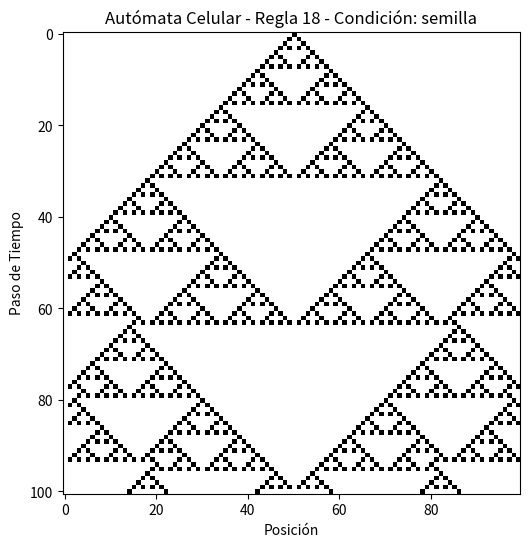
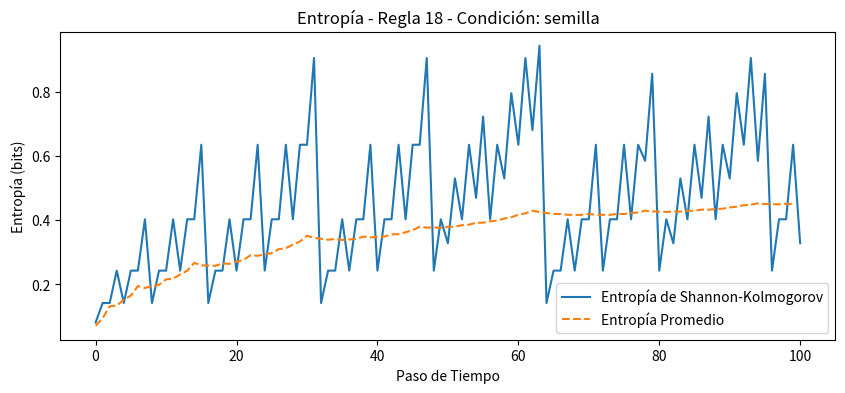
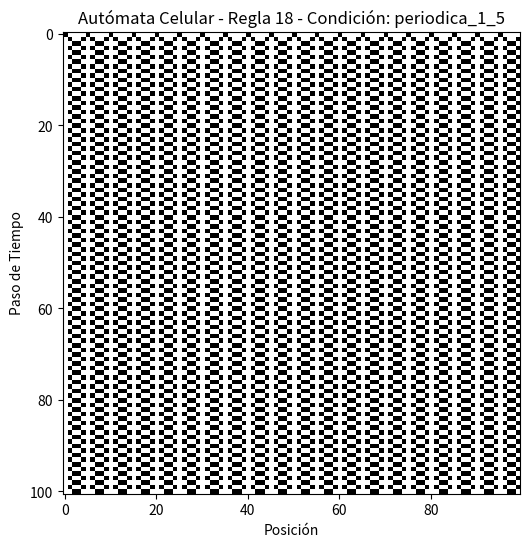
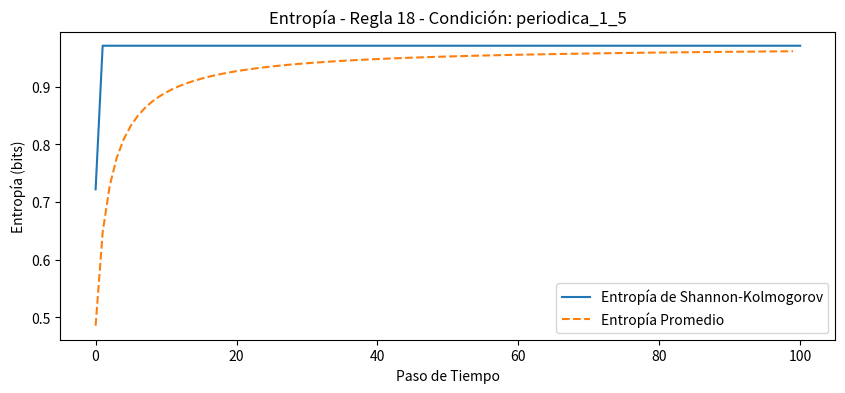
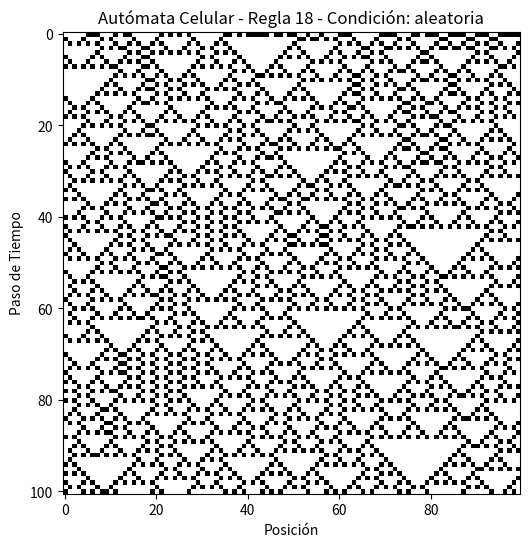
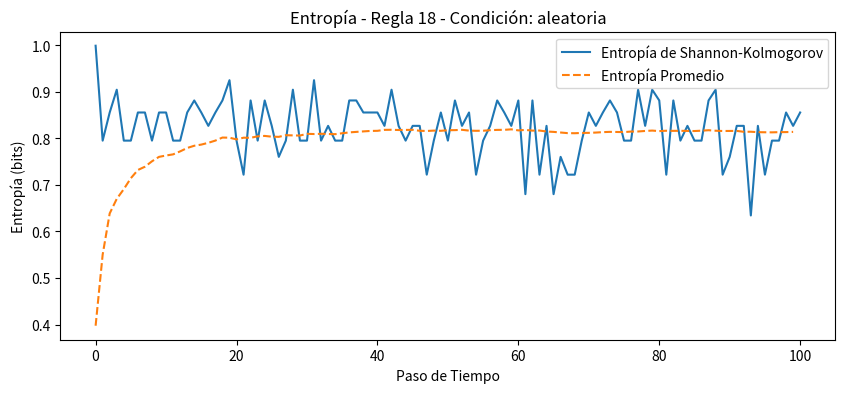
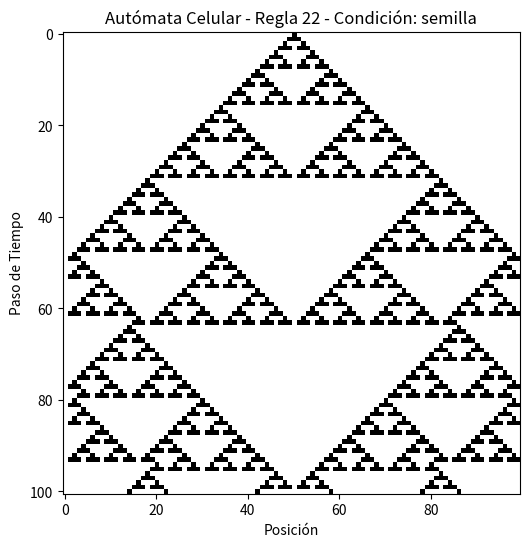
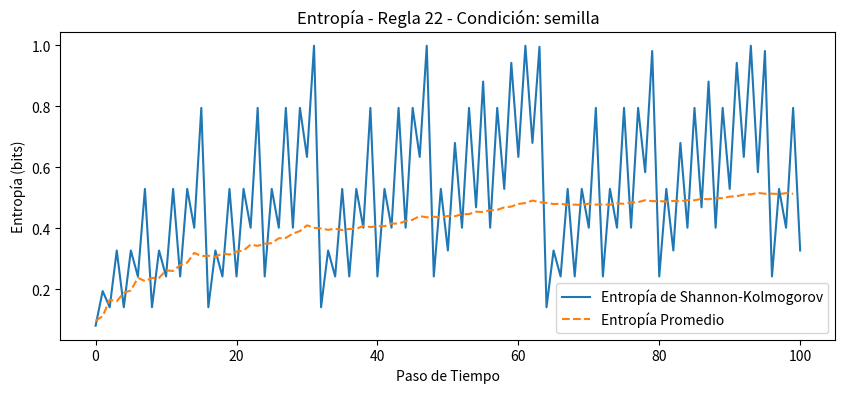
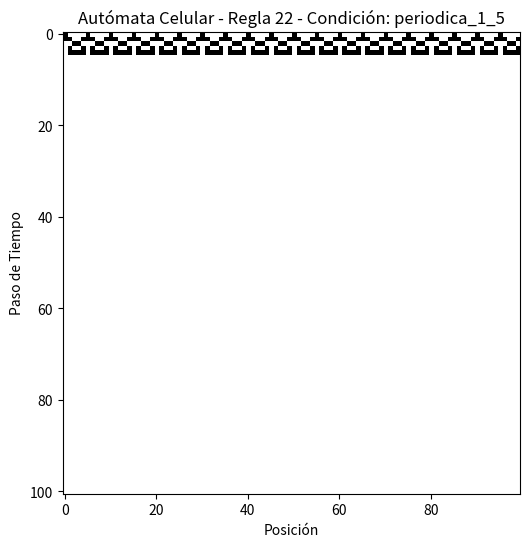
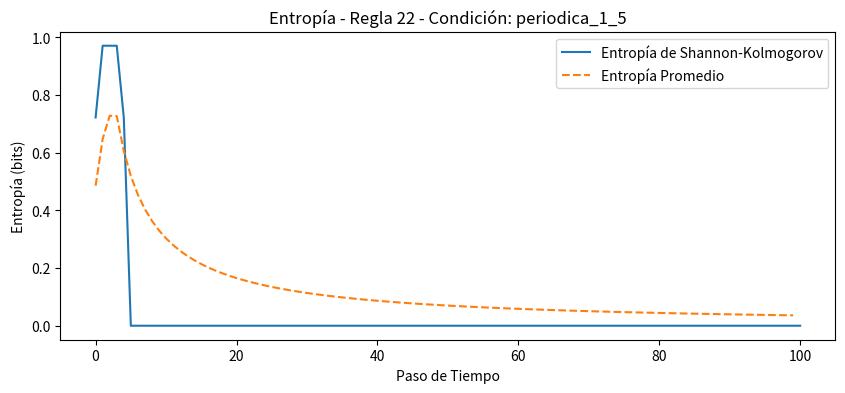
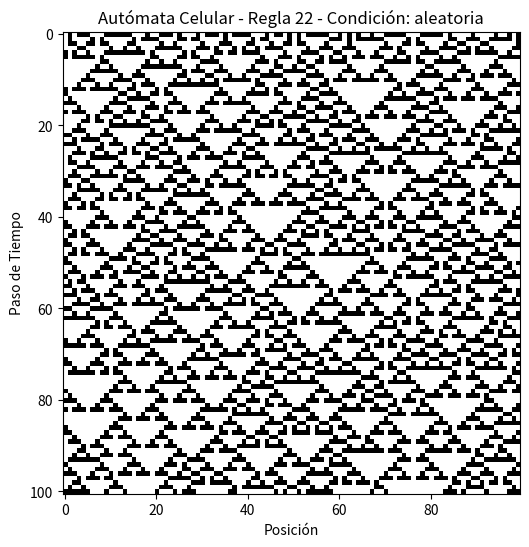
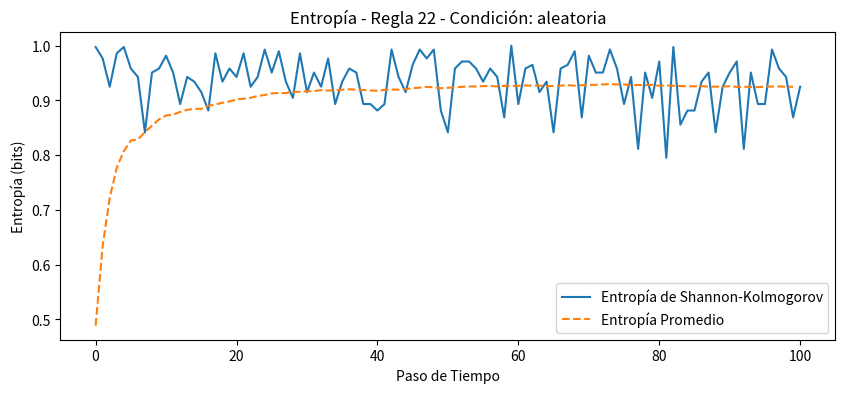
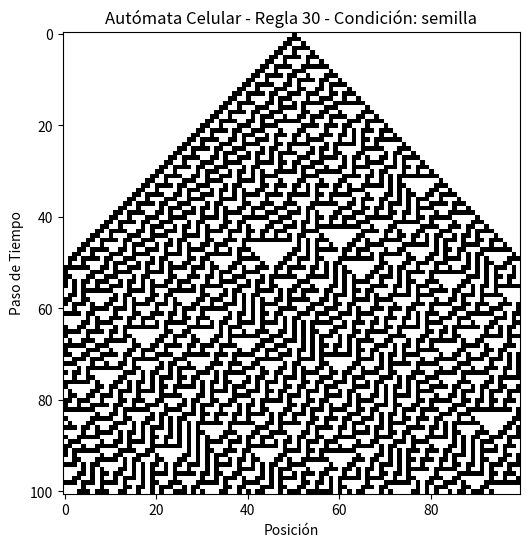
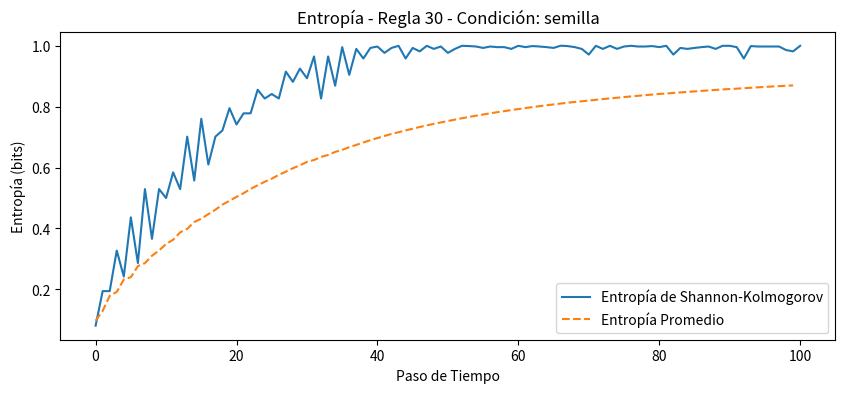
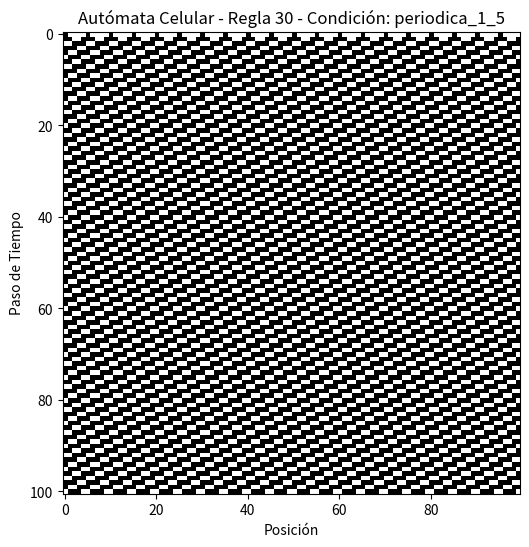
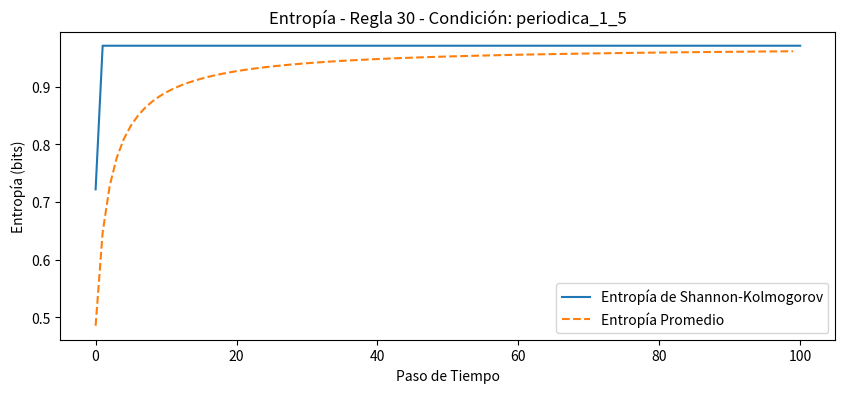

Recreate these plots in Python, in order.
# # Programar un automata celular en 1D:
# # - Ancho de la cadena binaria: 100 elementos.
# # - Recibir como entrada el número de regla en decimal y transformar a binario.
# # - Condición a la frontera: periódica.
# # - Evaluar el valor de la entropia de Shannon-Kolgomorov (y su promedio temporal) para cada paso de tiempo y graficar.
# # - Explorar, al menos, las siguientes reglas: 18, 22, 30, 45, 110
# # - Condiciones inicials: semilla, periódica 1/5 y aleatoria equiprobable

# Brenda Villaseñor Feixas

# # Importar las librerías necesarias
import numpy as np
import matplotlib.pyplot as plt
from scipy.stats import entropy
import random


# Función para convertir el número decimal a una lista binaria de 8 bits
def decimal_a_binario(d):
    '''d: número decimal de la regla'''
    return [int(x) for x in np.binary_repr(d, width=8)][::-1]

# Función para aplicar la regla del autómata celular
def aplicar_regla(c, rb):
    '''c: cadena actual
       rb: regla binaria'''
    # Crear una nueva cadena para el siguiente estado
    nc = np.zeros_like(c)
    l = len(c)
    for i in range(l):
        izquierda = c[(i - 1) % l]
        centro = c[i]
        derecha = c[(i + 1) % l]
        index = izquierda * 4 + centro * 2 + derecha
        nc[i] = rb[index]
    return nc

# Función para calcular la entropía de Shannon-Kolmogorov
def calcular_entropia(c):
    '''c: cadena actual'''
    # Calcular la distribución de probabilidad de los estados
    valores, counts = np.unique(c, return_counts=True)
    prob = counts / len(c)
    return entropy(prob, base=2)

# Función principal para ejecutar el autómata celular
def ejecutar_automata(rd, ci, t):
    '''rd: regla decimal
       ci: lista de condiciones iniciales
       t: número de pasos de tiempo a simular
       rb: regla binaria'''
    # Convertir la regla decimal a binaria
    rb = decimal_a_binario(rd)
    # Diccionario para almacenar los resultados
    res = {}
    # Ejecutar para cada condición inicial
    for cond in ci:
        # Si la condición es semilla, periódica 1/5 o aleatoria
        if cond == 'semilla':
            c = np.zeros(100, dtype=int)
            # Establecer un único 1 en el centro
            c[50] = 1
        elif cond == 'periodica_1_5':
            # Crear una cadena periódica con 1 cada 5 posiciones
            c = np.array([1 if i % 5 == 0 else 0 for i in range(100)], dtype=int)
        elif cond == 'aleatoria':
            # Crear una cadena aleatoria equiprobable
            c = np.random.choice([0, 1], size=100)
        # Almacenar la historia y entropías
        his = [c.copy()]
        ent = [calcular_entropia(c)]
        ent_promedio = []
        ep = 0
        # Ejecutar el autómata celular por los pasos de tiempo
        for _ in range(t):
            c = aplicar_regla(c, rb)
            his.append(c.copy())
            ent.append(calcular_entropia(c))
            ep += ent[-1]
            ent_promedio.append(ep / (len(ent)))
        # Guardar los resultados
        res[cond] = {
            'historia': np.array(his),
            'entropias': np.array(ent),
            'entropia_promedio': np.array(ent_promedio)
        }

    return res

# Parámetros de la simulación
reglas = [18, 22, 30, 45, 110]
ci = ['semilla', 'periodica_1_5', 'aleatoria']
t = 100

# Ejecutar la simulación y graficar los resultados
for regla in reglas:
    resultados = ejecutar_automata(regla, ci, t)

    for cond, datos in resultados.items():
        hist = datos['historia']
        ent = datos['entropias']
        ent_promedio = datos['entropia_promedio']

        # Graficar la evolución del autómata celular
        plt.figure(figsize=(10, 6))
        plt.imshow(hist, cmap='binary', interpolation='nearest')
        plt.title(f'Autómata Celular - Regla {regla} - Condición: {cond}')
        plt.xlabel('Posición')
        plt.ylabel('Paso de Tiempo')
        plt.show()

        # Graficar la entropía a lo largo del tiempo
        plt.figure(figsize=(10, 4))
        plt.plot(ent, label='Entropía de Shannon-Kolmogorov')
        plt.plot(ent_promedio, label='Entropía Promedio', linestyle='--')
        plt.title(f'Entropía - Regla {regla} - Condición: {cond}')
        plt.xlabel('Paso de Tiempo')
        plt.ylabel('Entropía (bits)')
        plt.legend()
        plt.show()


# # Para revisar las reglas del autómata https://www.cs.us.es/~fsancho/Blog/posts/Automatas_Celulares.md.html
